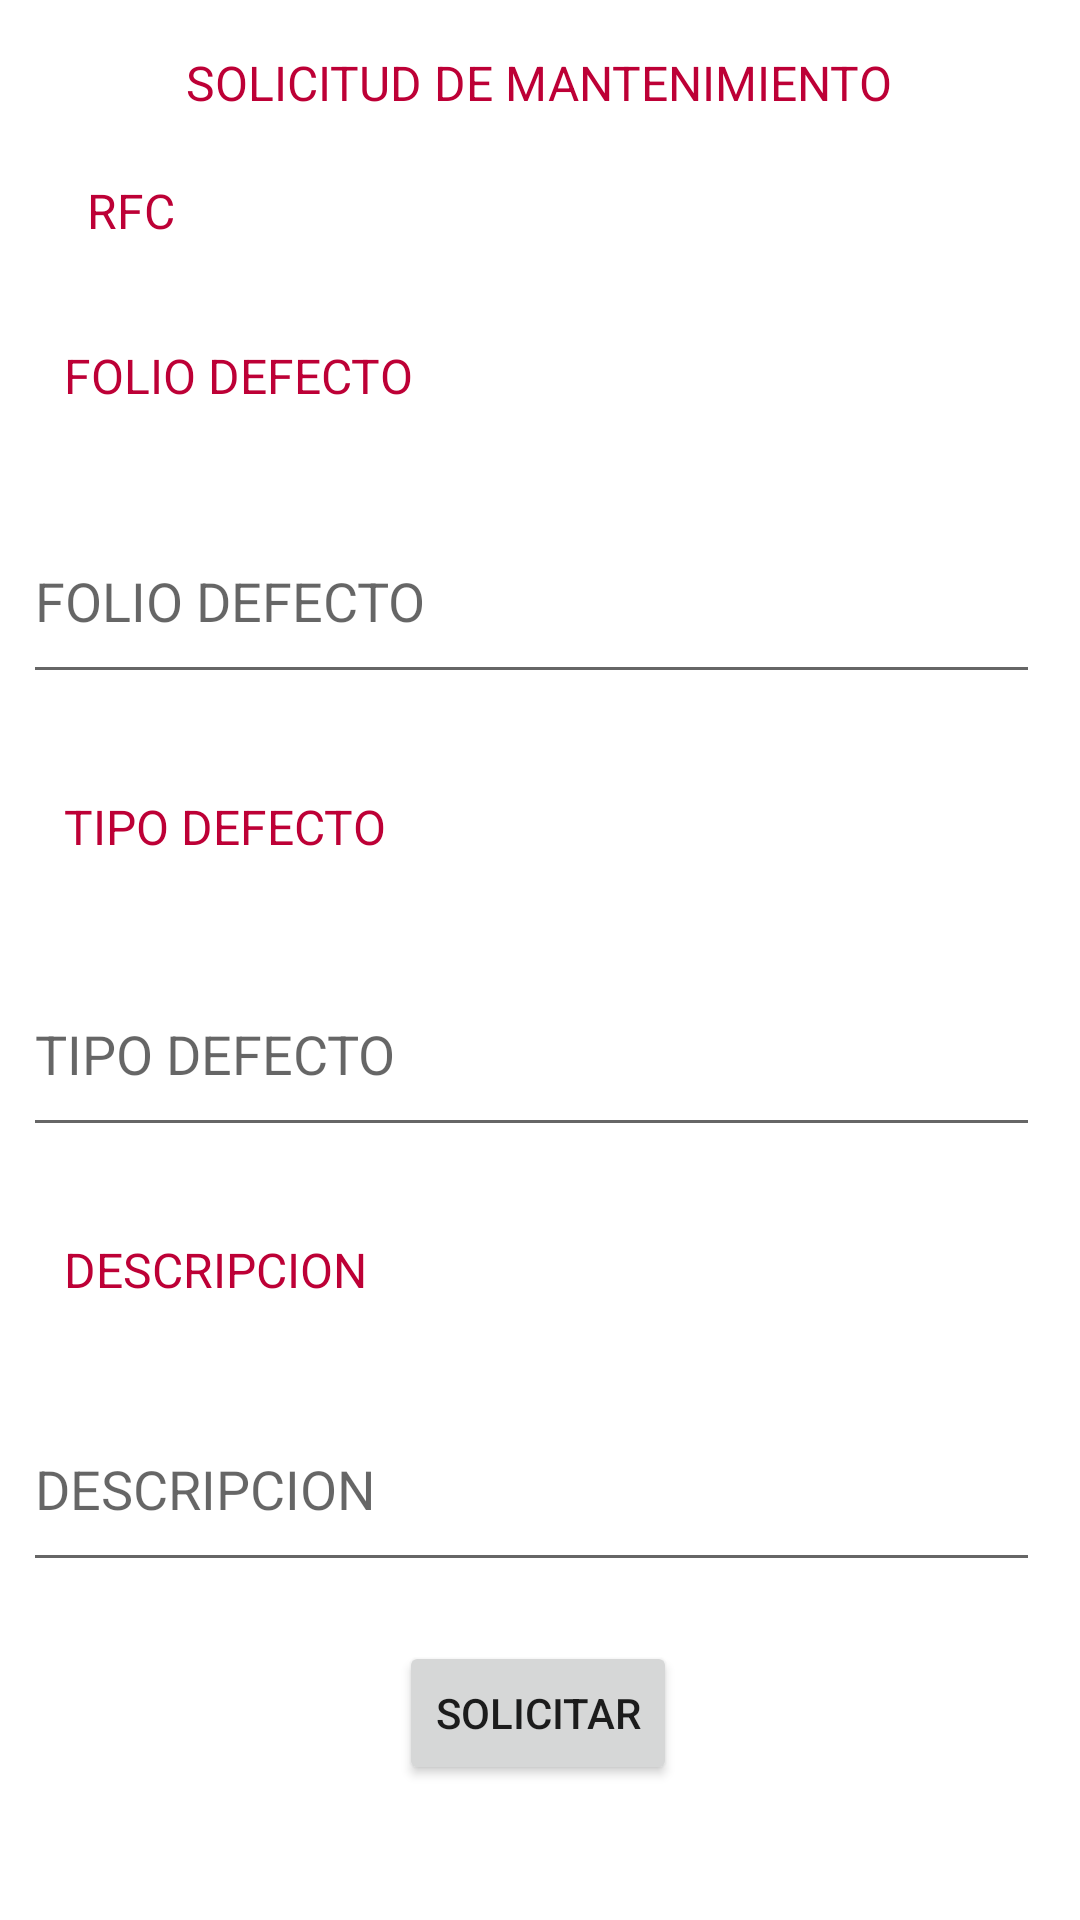

Write the Android layout XML for this screen, with the resource values it uses.
<!-- AndroidManifest.xml: application theme Theme.ERP -->
<!-- res/layout/solicitud_mantenimiento_activity.xml -->
<?xml version="1.0" encoding="utf-8"?>
<androidx.constraintlayout.widget.ConstraintLayout xmlns:android="http://schemas.android.com/apk/res/android"
    xmlns:app="http://schemas.android.com/apk/res-auto"
    xmlns:tools="http://schemas.android.com/tools"
    android:layout_width="match_parent"
    android:layout_height="match_parent">

    <TextView
        android:id="@+id/textView32"
        android:layout_width="wrap_content"
        android:layout_height="wrap_content"
        android:text="SOLICITUD DE MANTENIMIENTO"
        android:textColor="@color/purple_500"
        android:textSize="16sp"
        app:layout_constraintBottom_toBottomOf="parent"
        app:layout_constraintEnd_toEndOf="parent"
        app:layout_constraintHorizontal_bias="0.497"
        app:layout_constraintStart_toStartOf="parent"
        app:layout_constraintTop_toTopOf="parent"
        app:layout_constraintVertical_bias="0.027" />

    <TextView
        android:id="@+id/textView33"
        android:layout_width="wrap_content"
        android:layout_height="wrap_content"
        android:text="TIPO DEFECTO"
        android:textColor="@color/purple_500"
        android:textSize="16sp"
        app:layout_constraintBottom_toBottomOf="parent"
        app:layout_constraintEnd_toEndOf="parent"
        app:layout_constraintHorizontal_bias="0.085"
        app:layout_constraintStart_toStartOf="parent"
        app:layout_constraintTop_toTopOf="parent"
        app:layout_constraintVertical_bias="0.428" />

    <TextView
        android:id="@+id/textView42"
        android:layout_width="wrap_content"
        android:layout_height="wrap_content"
        android:text="FOLIO DEFECTO"
        android:textColor="@color/purple_500"
        android:textSize="16sp"
        app:layout_constraintBottom_toBottomOf="parent"
        app:layout_constraintEnd_toEndOf="parent"
        app:layout_constraintHorizontal_bias="0.088"
        app:layout_constraintStart_toStartOf="parent"
        app:layout_constraintTop_toTopOf="parent"
        app:layout_constraintVertical_bias="0.185" />

    <TextView
        android:id="@+id/textView58"
        android:layout_width="wrap_content"
        android:layout_height="wrap_content"
        android:text="RFC"
        android:textColor="@color/purple_500"
        android:textSize="16sp"
        app:layout_constraintBottom_toBottomOf="parent"
        app:layout_constraintEnd_toEndOf="parent"
        app:layout_constraintHorizontal_bias="0.088"
        app:layout_constraintStart_toStartOf="parent"
        app:layout_constraintTop_toTopOf="parent"
        app:layout_constraintVertical_bias="0.096" />

    <TextView
        android:id="@+id/textView34"
        android:layout_width="wrap_content"
        android:layout_height="wrap_content"
        android:text="DESCRIPCION"
        android:textColor="@color/purple_500"
        android:textSize="16sp"
        app:layout_constraintBottom_toBottomOf="parent"
        app:layout_constraintEnd_toEndOf="parent"
        app:layout_constraintHorizontal_bias="0.083"
        app:layout_constraintStart_toStartOf="parent"
        app:layout_constraintTop_toTopOf="parent"
        app:layout_constraintVertical_bias="0.667" />

    <Button
        android:id="@+id/btnSolicDefecto"
        android:layout_width="wrap_content"
        android:layout_height="wrap_content"
        android:text="SOLICITAR"
        app:layout_constraintBottom_toBottomOf="parent"
        app:layout_constraintEnd_toEndOf="parent"
        app:layout_constraintHorizontal_bias="0.498"
        app:layout_constraintStart_toStartOf="parent"
        app:layout_constraintTop_toTopOf="parent"
        app:layout_constraintVertical_bias="0.924" />

    <EditText
        android:id="@+id/txtTipoDefecto"
        android:layout_width="339dp"
        android:layout_height="65dp"
        android:ems="10"
        android:hint="TIPO DEFECTO"
        android:inputType="textPersonName"
        app:layout_constraintBottom_toBottomOf="parent"
        app:layout_constraintEnd_toEndOf="parent"
        app:layout_constraintHorizontal_bias="0.361"
        app:layout_constraintStart_toStartOf="parent"
        app:layout_constraintTop_toTopOf="parent"
        app:layout_constraintVertical_bias="0.552" />

    <EditText
        android:id="@+id/txtFolioDefecto"
        android:layout_width="339dp"
        android:layout_height="65dp"
        android:ems="10"
        android:hint="FOLIO DEFECTO"
        android:inputType="textPersonName"
        app:layout_constraintBottom_toBottomOf="parent"
        app:layout_constraintEnd_toEndOf="parent"
        app:layout_constraintHorizontal_bias="0.361"
        app:layout_constraintStart_toStartOf="parent"
        app:layout_constraintTop_toTopOf="parent"
        app:layout_constraintVertical_bias="0.289" />

    <EditText
        android:id="@+id/txtDescDefecto"
        android:layout_width="339dp"
        android:layout_height="65dp"
        android:ems="10"
        android:hint="DESCRIPCION"
        android:inputType="textPersonName"
        app:layout_constraintBottom_toBottomOf="parent"
        app:layout_constraintEnd_toEndOf="parent"
        app:layout_constraintHorizontal_bias="0.361"
        app:layout_constraintStart_toStartOf="parent"
        app:layout_constraintTop_toTopOf="parent"
        app:layout_constraintVertical_bias="0.804" />

    <TextView
        android:id="@+id/idManufactura"
        android:layout_width="wrap_content"
        android:layout_height="wrap_content"
        app:layout_constraintBottom_toBottomOf="parent"
        app:layout_constraintEnd_toEndOf="parent"
        app:layout_constraintHorizontal_bias="0.286"
        app:layout_constraintStart_toStartOf="parent"
        app:layout_constraintTop_toTopOf="parent"
        app:layout_constraintVertical_bias="0.099" />
</androidx.constraintlayout.widget.ConstraintLayout>
<!-- resources referenced by this layout -->
<resources>
  <color name="purple_500">#bd0036</color>
  <style name="Theme.ERP" parent="Theme.MaterialComponents.DayNight.DarkActionBar">
          
          <item name="colorPrimary">@color/purple_500</item>
          <item name="colorPrimaryVariant">@color/purple_700</item>
          <item name="colorOnPrimary">@color/white</item>
          
          <item name="colorSecondary">@color/teal_200</item>
          <item name="colorSecondaryVariant">@color/teal_700</item>
          <item name="colorOnSecondary">@color/black</item>
          
          <item name="android:statusBarColor" tools:targetApi="l">?attr/colorPrimaryVariant</item>
          
      </style>
  <color name="purple_700">#bd0036</color>
  <color name="white">#FFFFFFFF</color>
  <color name="teal_200">#FF03DAC5</color>
  <color name="teal_700">#FF018786</color>
  <color name="black">#FF000000</color>
</resources>
